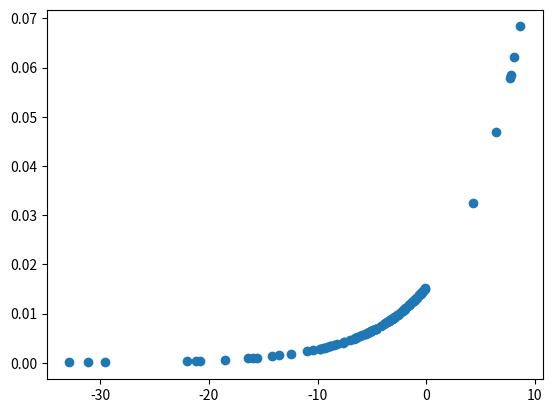

Write the Python code that produced this figure.
import numpy as np
from scipy.stats import gamma
import matplotlib.pyplot as plt

# Parametros
theta = 6
k = 2
loc = 10
scale = 5.8
n = 1000
def Q2(x,loc,scale):
	r = np.exp(-abs(x-loc)/scale)/(2.*scale)
	return r

def generar_gamma(k,theta,loc,scale,n):
	lap_sample = np.random.laplace(loc, scale, n)
	xb = []
	array = []
	for i in lap_sample:
		y = gamma.pdf(i,theta,k)
		test = np.random.uniform(i,Q2(i,loc,scale),1)
		if test < y:
			array.append(test)
			xb.append(i)
	return (np.array(xb))


a = generar_gamma(k,theta,loc,scale,n)

plt.scatter(a,Q2(a,loc,scale))
